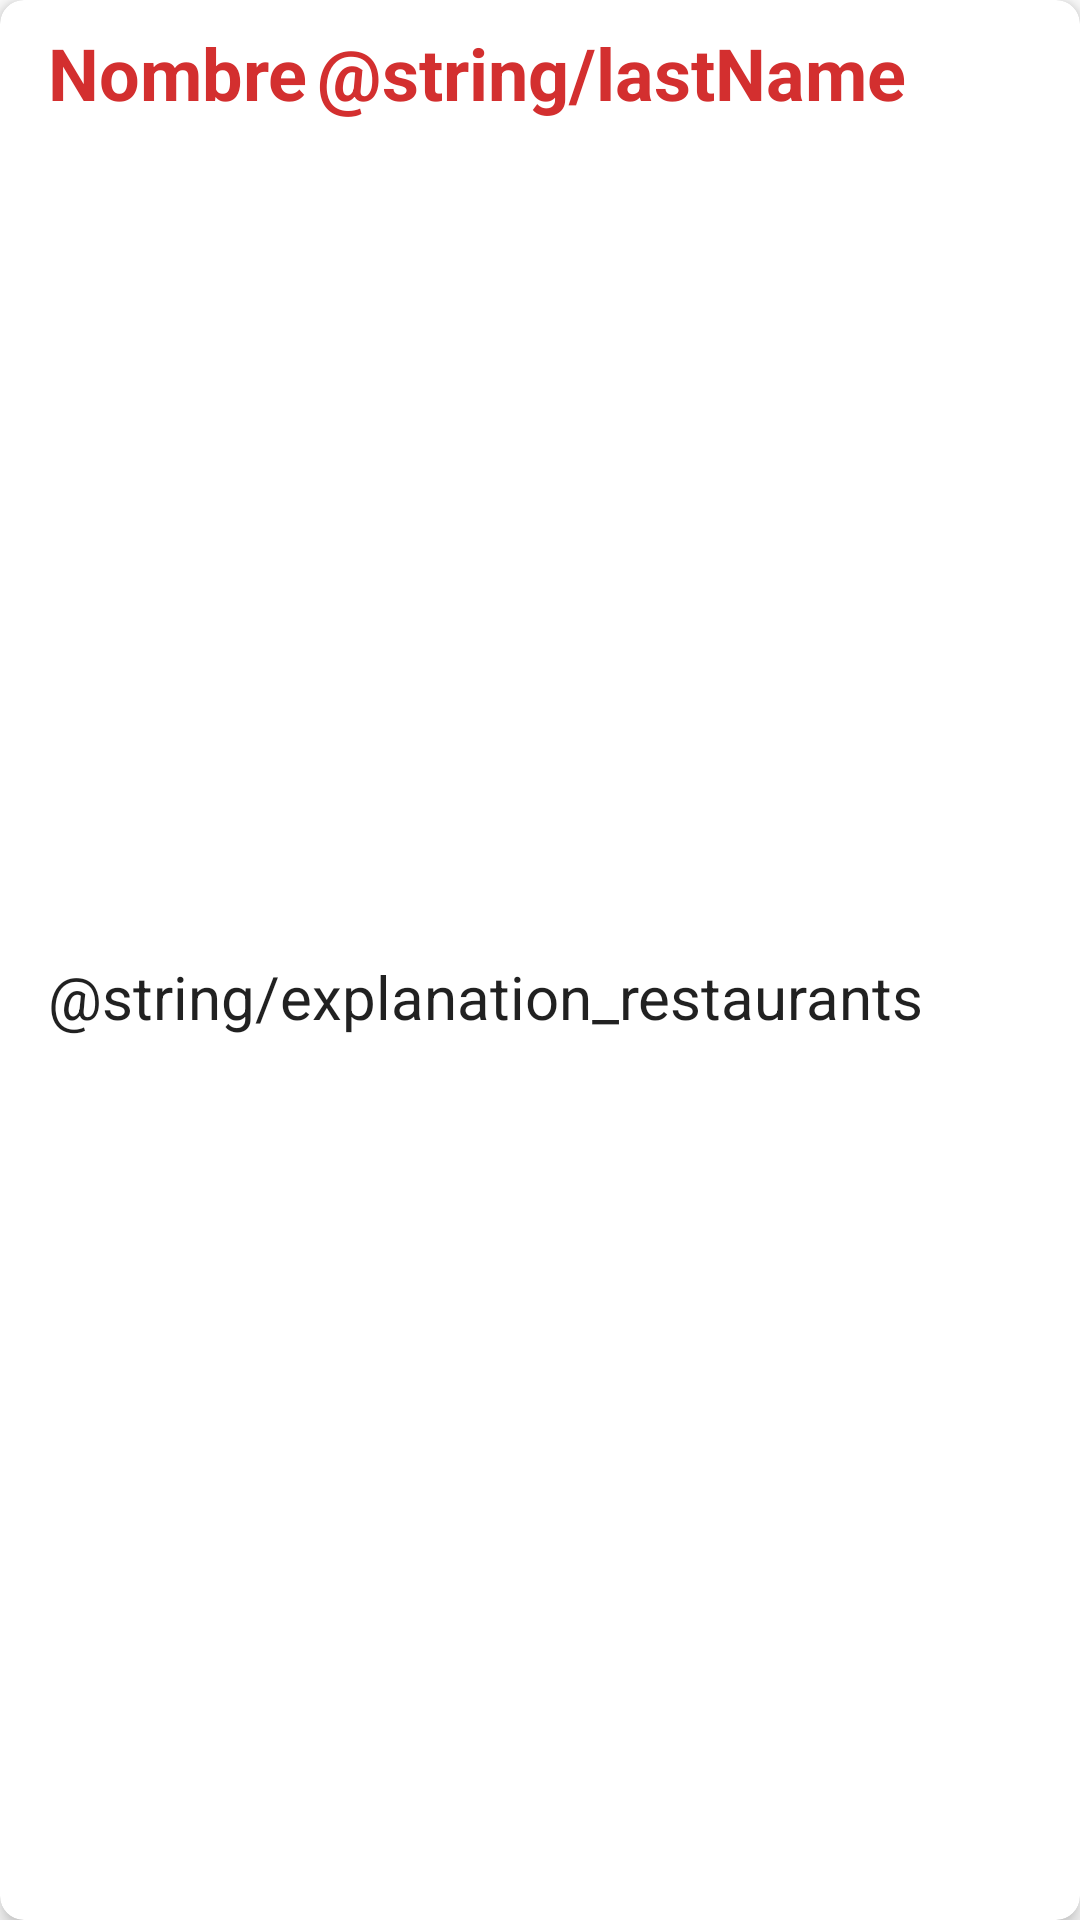

Here is an Android app screen rendered from its layout file. Give the layout XML and the strings, colors and styles it references.
<!-- AndroidManifest.xml: application theme Theme.RecomiendaME -->
<!-- res/layout/mensaje_item.xml -->
<?xml version="1.0" encoding="utf-8"?>
<androidx.cardview.widget.CardView xmlns:android="http://schemas.android.com/apk/res/android"
    xmlns:app="http://schemas.android.com/apk/res-auto"
    xmlns:tools="http://schemas.android.com/tools"
    android:layout_width="match_parent"
    android:layout_height="wrap_content"
    android:layout_margin="8dp"
    app:cardCornerRadius="8dp"
    app:cardElevation="4dp">

    <androidx.constraintlayout.widget.ConstraintLayout
        android:layout_width="match_parent"
        android:layout_height="match_parent">


        <TextView
            android:id="@+id/user_name_text_view"
            android:layout_width="wrap_content"
            android:layout_height="wrap_content"
            android:layout_marginStart="16dp"
            android:layout_marginTop="8dp"
            android:text="@string/name"
            android:textColor="@color/primary_dark"
            android:textSize="24sp"
            android:textStyle="bold"
            app:layout_constraintStart_toStartOf="parent"
            app:layout_constraintTop_toTopOf="parent" />

        <TextView
            android:id="@+id/user_last_name_text_view"
            android:layout_width="wrap_content"
            android:layout_height="wrap_content"
            android:layout_marginStart="3dp"
            android:layout_marginTop="8dp"
            android:text="@string/lastName"
            android:textColor="@color/primary_dark"
            android:textSize="24sp"
            android:textStyle="bold"
            app:layout_constraintStart_toEndOf="@+id/user_name_text_view"
            app:layout_constraintTop_toTopOf="parent" />

        <TextView
            android:id="@+id/mensaje_text_view"
            android:layout_width="0dp"
            android:layout_height="wrap_content"
            android:layout_marginStart="16dp"
            android:layout_marginTop="8dp"
            android:layout_marginEnd="16dp"
            android:layout_marginBottom="24dp"
            android:text="@string/explanation_restaurants"
            android:textAppearance="@style/TextAppearance.AppCompat.Body1"
            android:textSize="20sp"
            app:layout_constraintBottom_toBottomOf="parent"
            app:layout_constraintEnd_toEndOf="parent"
            app:layout_constraintStart_toStartOf="parent"
            app:layout_constraintTop_toBottomOf="@+id/user_name_text_view" />
    </androidx.constraintlayout.widget.ConstraintLayout>
</androidx.cardview.widget.CardView>
<!-- resources referenced by this layout -->
<resources>
  <color name="primary_dark">#D32F2F</color>
  <string name="name">Nombre</string>
  <style name="Theme.RecomiendaME" parent="Theme.MaterialComponents.DayNight.DarkActionBar">
          
          <item name="colorPrimary">@color/primary</item>
          <item name="colorPrimaryVariant">@color/primary_light</item>
          <item name="colorOnPrimary">@color/white</item>
          
          <item name="colorSecondary">@color/accent</item>
          <item name="colorSecondaryVariant">@color/primary_light</item>
          <item name="colorOnSecondary">@color/black</item>
          
          <item name="android:statusBarColor" tools:targetApi="l">?attr/colorPrimaryVariant</item>
          
      </style>
  <color name="primary">#F44336</color>
  <color name="primary_light">#FFCDD2</color>
  <color name="white">#FFFFFFFF</color>
  <color name="accent">#795548</color>
  <color name="black">#FF000000</color>
</resources>
